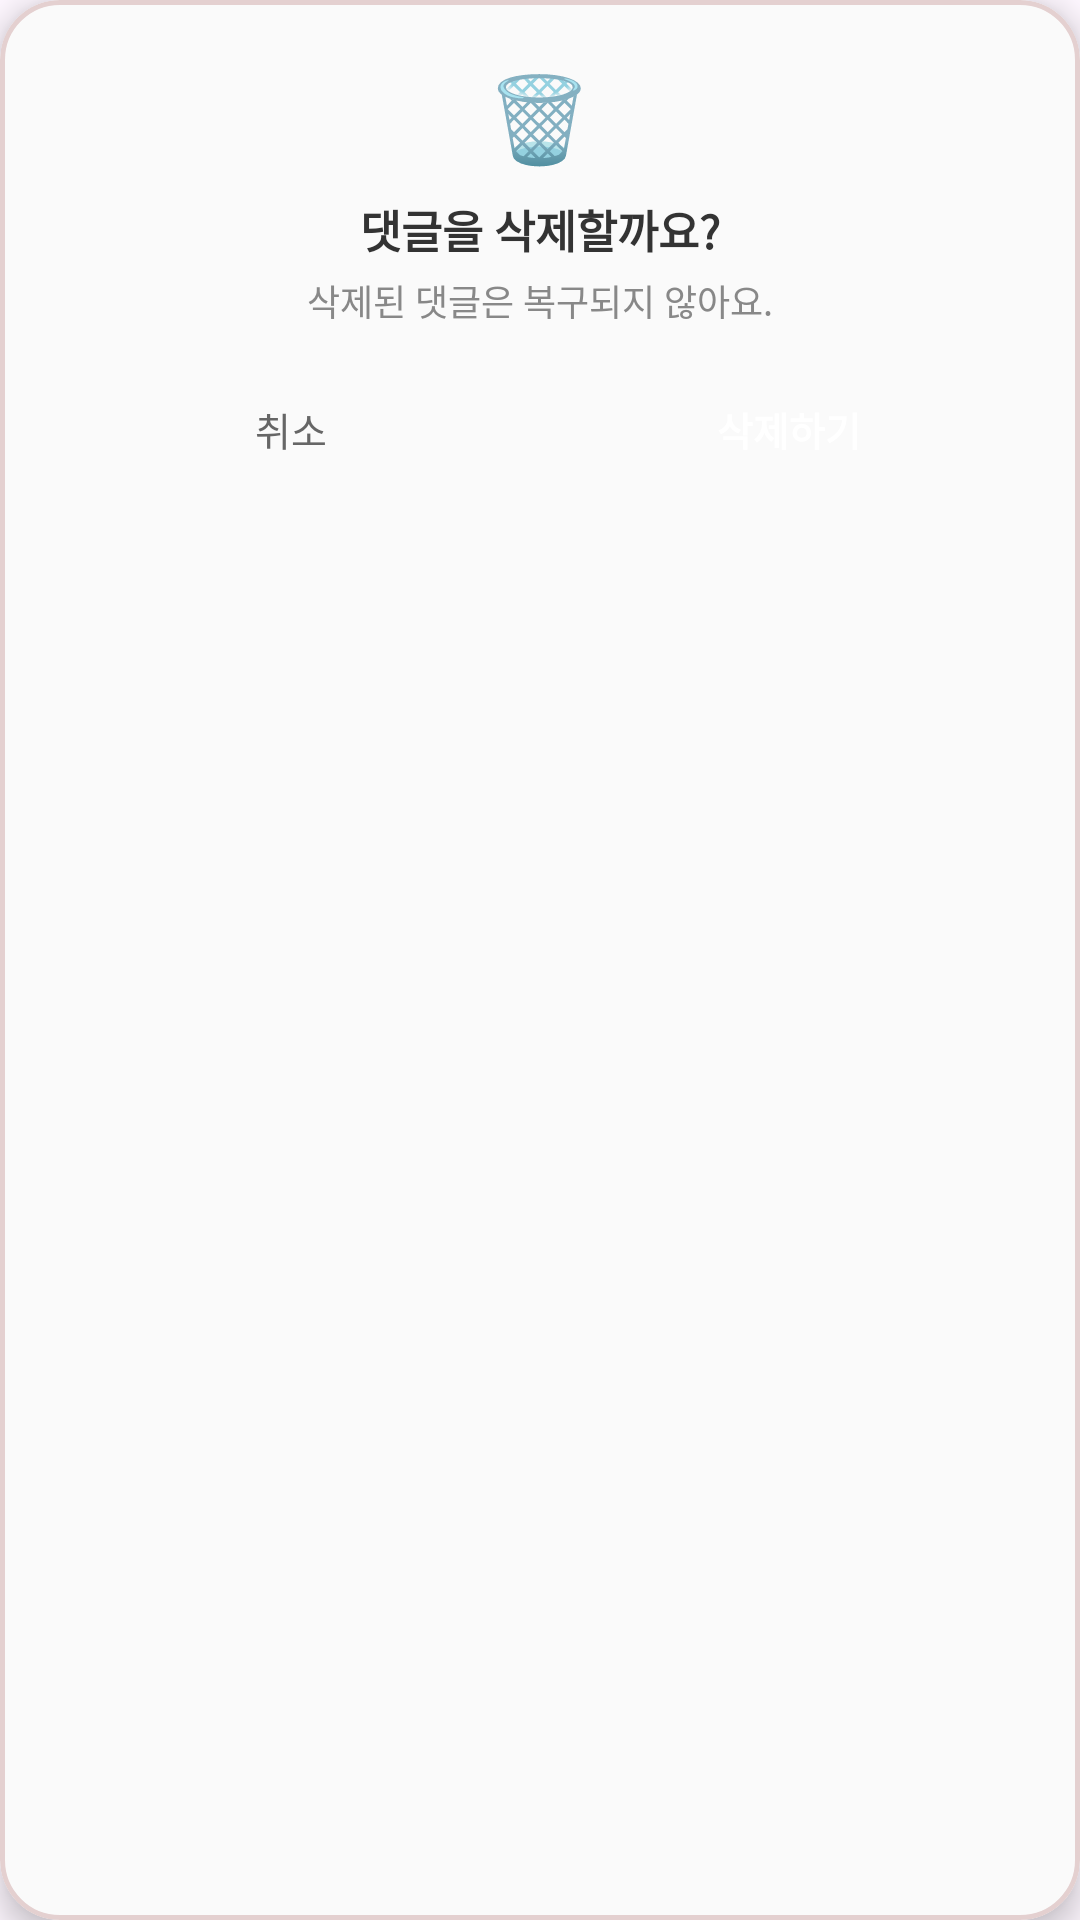

Here is an Android app screen rendered from its layout file. Give the layout XML and the strings, colors and styles it references.
<!-- AndroidManifest.xml: application theme Base.Theme.ColorPaper -->
<!-- res/layout/dialog_delete_comment.xml -->
<?xml version="1.0" encoding="utf-8"?>
<com.google.android.material.card.MaterialCardView
    xmlns:android="http://schemas.android.com/apk/res/android"
    xmlns:app="http://schemas.android.com/apk/res-auto"
    android:layout_width="260dp"
    android:layout_height="wrap_content"
    app:cardCornerRadius="20dp"
    app:cardElevation="6dp"
    app:cardBackgroundColor="#FAFAFA"
    app:strokeColor="#E4D0D0"
    app:strokeWidth="1.5dp">

    <LinearLayout
        android:layout_width="match_parent"
        android:layout_height="wrap_content"
        android:orientation="vertical"
        android:gravity="center"
        android:padding="20dp">

        <TextView
            android:layout_width="wrap_content"
            android:layout_height="wrap_content"
            android:text="🗑️"
            android:textSize="28sp" />

        <TextView
            android:layout_width="wrap_content"
            android:layout_height="wrap_content"
            android:layout_marginTop="8dp"
            android:text="댓글을 삭제할까요?"
            android:textColor="#333333"
            android:textSize="15sp"
            android:textStyle="bold" />

        <TextView
            android:layout_width="wrap_content"
            android:layout_height="wrap_content"
            android:layout_marginTop="4dp"
            android:text="삭제된 댓글은 복구되지 않아요."
            android:textColor="#888888"
            android:textSize="12sp" />

        <LinearLayout
            android:layout_width="match_parent"
            android:layout_height="36dp"
            android:layout_marginTop="16dp"
            android:orientation="horizontal">

            <TextView
                android:id="@+id/btnCancel"
                android:layout_width="0dp"
                android:layout_height="match_parent"
                android:layout_weight="1"
                android:layout_marginEnd="6dp"
                android:background="@drawable/bg_dialog_btn_cancel"
                android:gravity="center"
                android:text="취소"
                android:textColor="#666666"
                android:textSize="13sp" />

            <TextView
                android:id="@+id/btnDelete"
                android:layout_width="0dp"
                android:layout_height="match_parent"
                android:layout_weight="1"
                android:layout_marginStart="6dp"
                android:background="@drawable/bg_dialog_btn_delete"
                android:gravity="center"
                android:text="삭제하기"
                android:textColor="#FFFFFF"
                android:textSize="13sp"
                android:textStyle="bold" />
        </LinearLayout>
    </LinearLayout>
</com.google.android.material.card.MaterialCardView>
<!-- resources referenced by this layout -->
<resources>
  <style name="Base.Theme.ColorPaper" parent="Theme.Material3.DayNight.NoActionBar">
          <item name="materialCardViewStyle">@style/Widget.ColorPaper.SoftCard</item>
          <item name="materialButtonStyle">@style/Widget.ColorPaper.SoftButton</item>
          <item name="shapeAppearanceSmallComponent">@style/ShapeAppearance.ColorPaper.Small</item>
          <item name="shapeAppearanceMediumComponent">@style/ShapeAppearance.ColorPaper.Medium</item>
          <item name="shapeAppearanceLargeComponent">@style/ShapeAppearance.ColorPaper.Large</item>
      </style>
  <style name="Widget.ColorPaper.SoftCard" parent="Widget.Material3.CardView.Filled">
          <item name="cardCornerRadius">@dimen/soft_card_corner_radius</item>
          <item name="cardElevation">0dp</item>
          <item name="strokeColor">@color/soft_outline</item>
          <item name="strokeWidth">1dp</item>
      </style>
  <style name="Widget.ColorPaper.SoftButton" parent="Widget.Material3.Button">
          <item name="cornerRadius">@dimen/soft_button_corner_radius</item>
          <item name="strokeColor">@color/soft_outline</item>
          <item name="strokeWidth">1dp</item>
          <item name="android:textAllCaps">false</item>
          <item name="android:stateListAnimator">@null</item>
      </style>
  <style name="ShapeAppearance.ColorPaper.Small" parent="ShapeAppearance.Material3.Corner.Medium">
          <item name="cornerSize">@dimen/soft_small_corner_radius</item>
      </style>
  <style name="ShapeAppearance.ColorPaper.Medium" parent="ShapeAppearance.Material3.Corner.Large">
          <item name="cornerSize">@dimen/soft_button_corner_radius</item>
      </style>
  <style name="ShapeAppearance.ColorPaper.Large" parent="ShapeAppearance.Material3.Corner.Full">
          <item name="cornerSize">@dimen/soft_card_corner_radius</item>
      </style>
  <color name="soft_outline">#26443838</color>
</resources>
